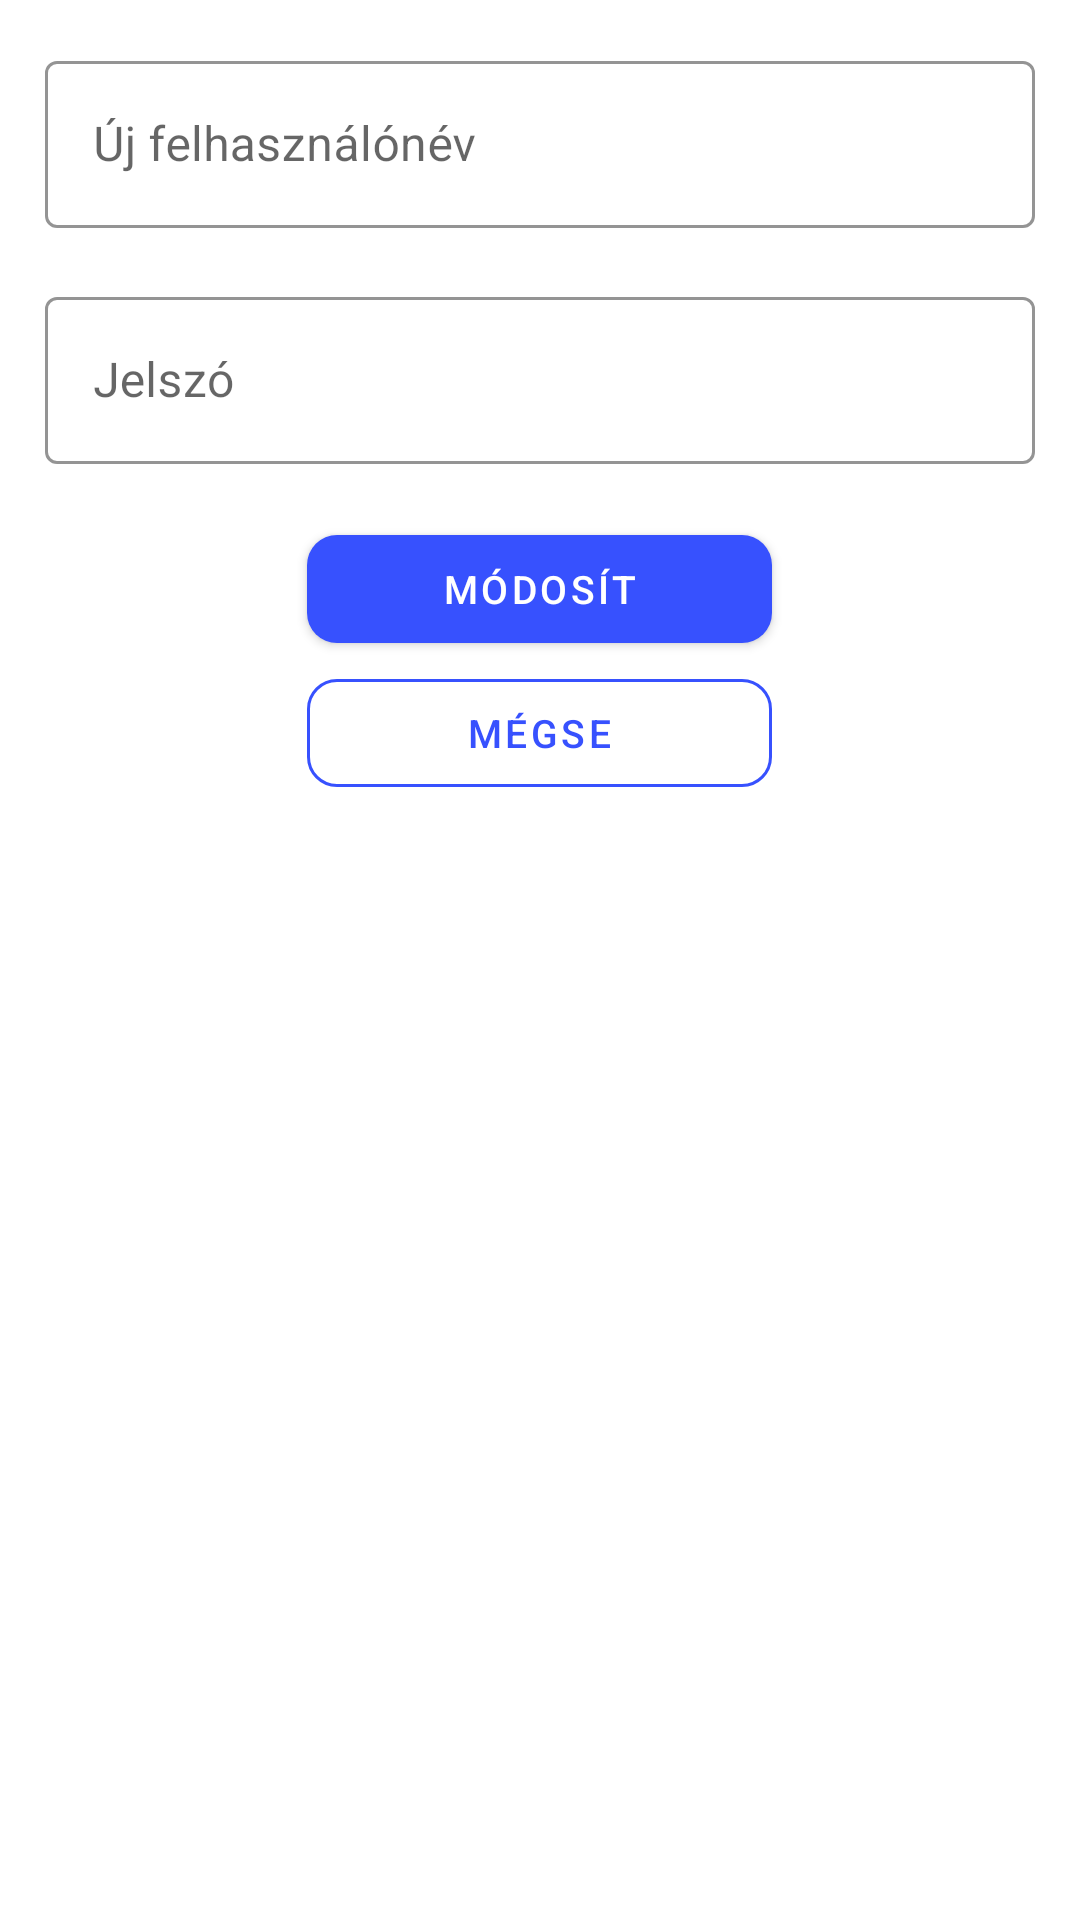

Here is an Android app screen rendered from its layout file. Give the layout XML and the strings, colors and styles it references.
<!-- AndroidManifest.xml: application theme Theme.TickOff -->
<!-- res/layout/username_change_dialog.xml -->
<?xml version="1.0" encoding="utf-8"?>
<RelativeLayout xmlns:android="http://schemas.android.com/apk/res/android"
    android:layout_width="match_parent"
    android:layout_height="match_parent"
    xmlns:app="http://schemas.android.com/apk/res-auto"
    android:padding="15dp"
    android:focusableInTouchMode="true">

    <com.google.android.material.textfield.TextInputLayout
        android:layout_width="match_parent"
        android:layout_height="wrap_content"
        android:id="@+id/username_change_dialog_username_layout"
        android:hint="Új felhasználónév"
        style="@style/Widget.MaterialComponents.TextInputLayout.OutlinedBox"
        app:boxStrokeColor="@color/main_blue"
        app:hintTextColor="@color/input_hint">

        <com.google.android.material.textfield.TextInputEditText
            android:layout_width="match_parent"
            android:layout_height="wrap_content"
            android:id="@+id/username_change_dialog_username"
            android:inputType="text"
            android:textColor="#2d3748"/>
        <androidx.appcompat.widget.AppCompatTextView
            android:layout_width="wrap_content"
            android:layout_height="wrap_content"
            android:textColor="@color/error_red"
            android:textSize="13sp"
            android:id="@+id/username_change_dialog_username_error"/>
    </com.google.android.material.textfield.TextInputLayout>

    <com.google.android.material.textfield.TextInputLayout
        android:layout_width="match_parent"
        android:layout_height="wrap_content"
        android:id="@+id/username_change_dialog_password_layout"
        android:hint="Jelszó"
        style="@style/Widget.MaterialComponents.TextInputLayout.OutlinedBox"
        app:boxStrokeColor="@color/main_blue"
        app:hintTextColor="@color/input_hint"
        android:layout_below="@id/username_change_dialog_username_layout">

        <com.google.android.material.textfield.TextInputEditText
            android:layout_width="match_parent"
            android:layout_height="wrap_content"
            android:id="@+id/username_change_dialog_password"
            android:inputType="textPassword"
            android:textColor="#2d3748" />
        <androidx.appcompat.widget.AppCompatTextView
            android:layout_width="wrap_content"
            android:layout_height="wrap_content"
            android:textColor="@color/error_red"
            android:textSize="13sp"
            android:id="@+id/username_change_dialog_password_error"/>
    </com.google.android.material.textfield.TextInputLayout>

    <com.google.android.material.button.MaterialButton
        android:id="@+id/username_change_dialog_edit_btn"
        android:layout_width="155dp"
        android:layout_height="wrap_content"
        android:text="Módosít"
        android:textColor="@color/white"
        android:textSize="13dp"
        app:backgroundTint="@color/main_blue"
        app:cornerRadius="10dp"
        android:layout_below="@id/username_change_dialog_password_layout"
        android:layout_centerHorizontal="true"/>
    <com.google.android.material.button.MaterialButton
        android:id="@+id/username_change_dialog_cancel_btn"
        style="@style/Widget.MaterialComponents.Button.OutlinedButton"
        app:rippleColor="@color/main_blue"
        app:strokeColor="@color/main_blue"
        android:textColor="@color/main_blue"
        android:layout_width="155dp"
        android:layout_height="wrap_content"
        android:text="Mégse"
        android:textSize="13dp"
        app:cornerRadius="10dp"
        android:layout_below="@id/username_change_dialog_edit_btn"
        android:layout_centerHorizontal="true"/>
</RelativeLayout>
<!-- resources referenced by this layout -->
<resources>
  <color name="error_red">#FF0000</color>
  <color name="input_hint">#2D3748</color>
  <color name="main_blue">#3751FE</color>
  <color name="white">#FFFFFFFF</color>
  <style name="Theme.TickOff" parent="Theme.MaterialComponents.DayNight.DarkActionBar">
          
          <item name="colorPrimary">@color/purple_500</item>
          <item name="colorPrimaryVariant">@color/purple_700</item>
          <item name="colorOnPrimary">@color/white</item>
          
          <item name="colorSecondary">@color/teal_200</item>
          <item name="colorSecondaryVariant">@color/teal_700</item>
          <item name="colorOnSecondary">@color/black</item>
          
          <item name="android:statusBarColor" tools:targetApi="l">?attr/colorPrimaryVariant</item>
          
      </style>
  <color name="purple_500">#FF6200EE</color>
  <color name="purple_700">#FF3700B3</color>
  <color name="teal_200">#FF03DAC5</color>
  <color name="teal_700">#FF018786</color>
  <color name="black">#FF000000</color>
</resources>
